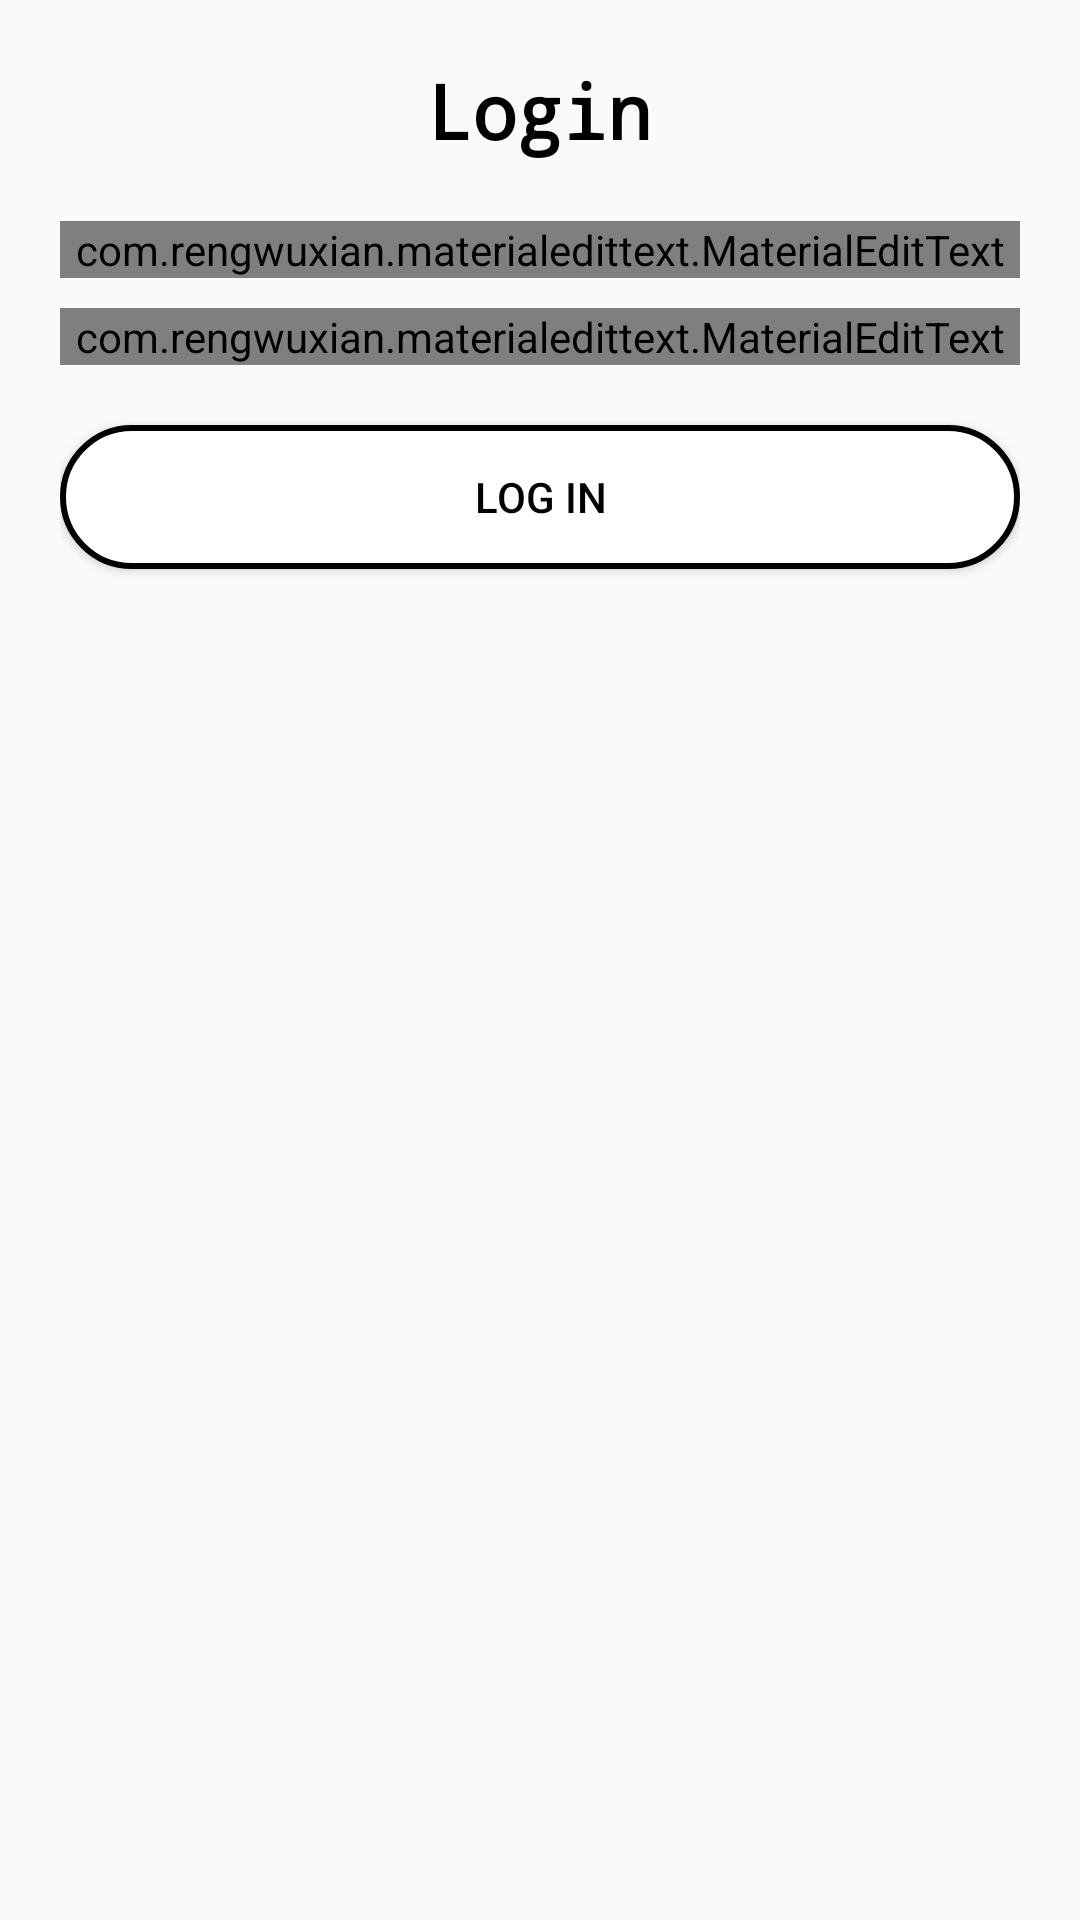

This screen was rendered from an Android layout file. Write that file and the resources it references.
<!-- AndroidManifest.xml: application theme AppTheme -->
<!-- res/layout/activity_login.xml -->
<?xml version="1.0" encoding="utf-8"?>
<RelativeLayout xmlns:android="http://schemas.android.com/apk/res/android"
    xmlns:app="http://schemas.android.com/apk/res-auto"
    xmlns:tools="http://schemas.android.com/tools"
    android:layout_width="match_parent"
    android:layout_height="match_parent"
    tools:context=".LoginActivity">


    <LinearLayout
        android:layout_width="match_parent"
        android:layout_height="match_parent"
        android:orientation="vertical"
        android:gravity="center_horizontal"
        android:padding="20dp">

        <TextView
            android:layout_width="wrap_content"
            android:layout_height="wrap_content"
            android:textColor="#000000"
            android:fontFamily="monospace"
            android:text="Login"
            android:textSize="25sp"
            android:textStyle="bold"/>

        <com.rengwuxian.materialedittext.MaterialEditText
            android:layout_width="match_parent"
            android:layout_height="wrap_content"
            android:id="@+id/email"
            android:inputType="textEmailAddress"
            android:layout_marginTop="20dp"
            app:met_floatingLabel="normal"
            android:hint="Email"/>

        <com.rengwuxian.materialedittext.MaterialEditText
            android:layout_width="match_parent"
            android:layout_height="wrap_content"
            android:id="@+id/password"
            android:inputType="textPassword"
            android:layout_marginTop="10dp"
            app:met_floatingLabel="normal"
            android:hint="Password"/>





        <Button
            android:layout_width="match_parent"
            android:layout_height="wrap_content"
            android:text="LOG IN"
            android:id="@+id/btn_login"
            android:background="@drawable/options_lay"
            android:layout_marginTop="20dp"
            android:textColor="#000000"/>

    </LinearLayout>

</RelativeLayout>
<!-- resources referenced by this layout -->
<resources>
  <!-- drawable options_lay (drawable) -->
  <?xml version="1.0" encoding="utf-8"?>
  <selector xmlns:android="http://schemas.android.com/apk/res/android">
      <item>
          <shape android:shape="rectangle">
              <solid android:color="#ffffff">
  
              </solid>
              <corners android:radius="30dp">
              </corners>
              <stroke android:color="#000000"
                  android:width="2dp"/>
              <size android:height="30dp" android:width="100dp"></size>
          </shape>
      </item>
  
  </selector>
  <style name="AppTheme" parent="Theme.AppCompat.Light.NoActionBar">
          
          <item name="colorPrimary">@color/colorPrimary</item>
          <item name="colorPrimaryDark">#ffffff</item>
          <item name="android:navigationBarColor">#ffffff</item>
          <item name="android:windowLightStatusBar">true</item>
          <item name="colorAccent">@color/colorAccent</item>
  
          <item name="android:windowActivityTransitions">true</item>
      </style>
  <color name="colorPrimary">#000000</color>
  <color name="colorAccent">#000000</color>
</resources>
